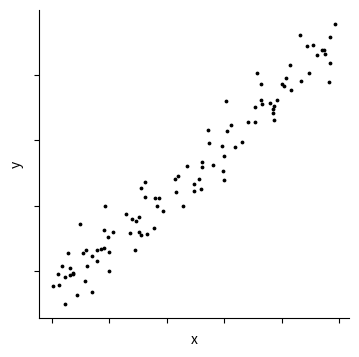
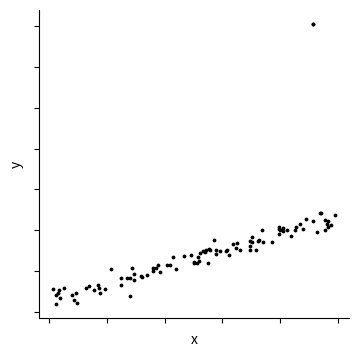
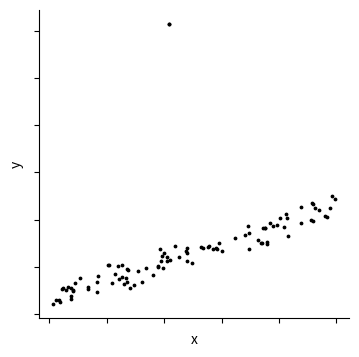
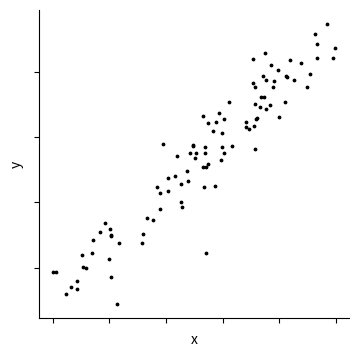
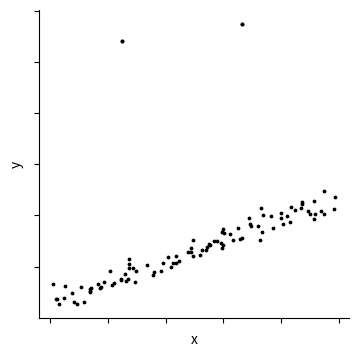
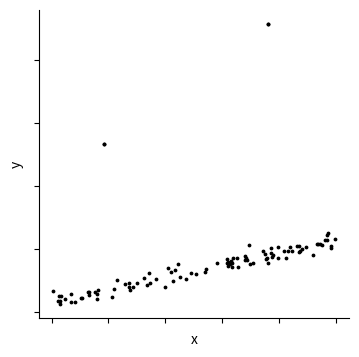
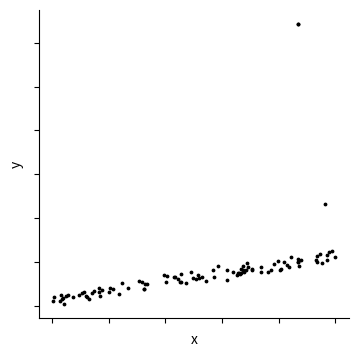
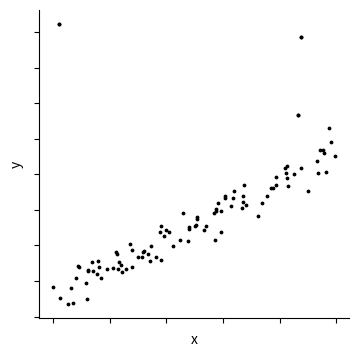
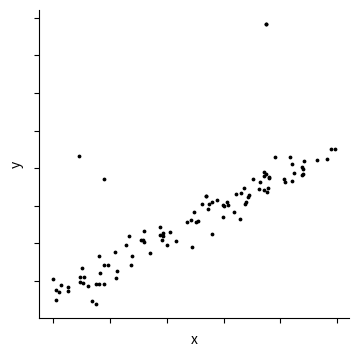
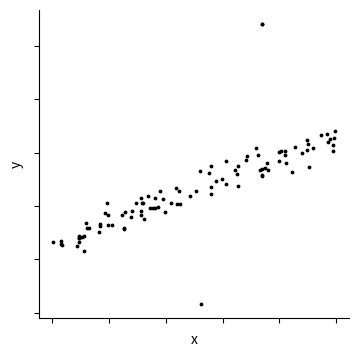
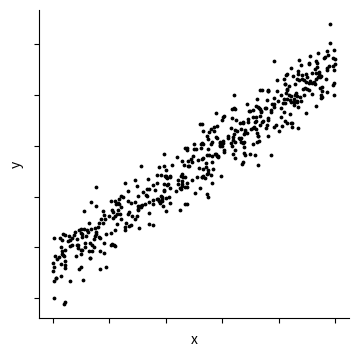
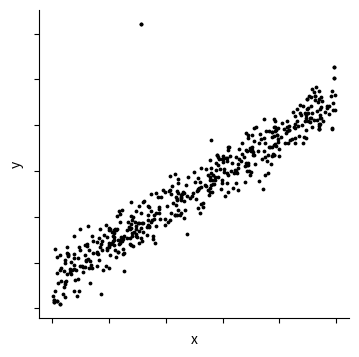
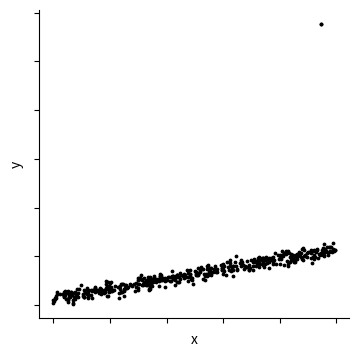
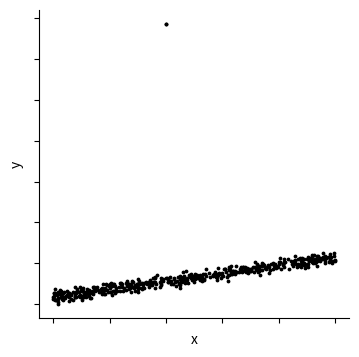
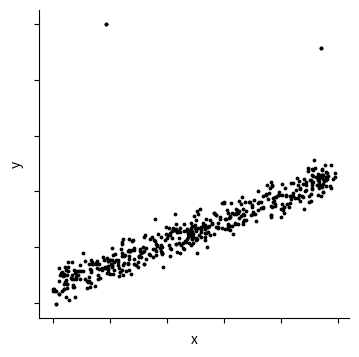
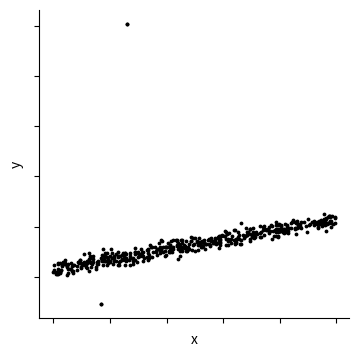

Reproduce these figures in Python, in order.
import numpy as np
import matplotlib.pyplot as plt
from scipy import stats
import os

# Create a folder on the desktop to save plots
folder_path = os.path.join(os.path.expanduser("~"), "Desktop", "gist_outliers_zscore_jitter1")
os.makedirs(folder_path, exist_ok=True)

np.random.seed(42)

# Numbers of points to iterate over
num_points_list = [100, 500, 1000]
num_outliers = [0, 1, 2, 3]  # Include scenario with 0 outliers
sd_away = [2, 3, 4]

for num_points in num_points_list:
    for num_out in num_outliers:
        if num_out == 0:
            # Generate data
            x = np.random.rand(num_points) * 10
            y = 2 * x + 1 + np.random.normal(loc=2, scale=1.5, size=num_points)  # Normal distribution
            
            # Recalculate z-score for each data point
            z_scores = np.abs(stats.zscore(y))
            
            # Plot the data
            plt.figure(figsize=(4, 4), dpi=300)
            plt.scatter(x, y, s=3, color='k', marker='o')
            plt.xlabel('x')
            plt.ylabel('y')  
            plt.gca().set_xticklabels([])
            plt.gca().set_yticklabels([])
            plt.gca().spines['top'].set_visible(False)
            plt.gca().spines['right'].set_visible(False)
            
            # Save plot as PNG
            filename = f"plot_{num_points}_{num_out}.png"
            filepath = os.path.join(folder_path, filename)
            plt.savefig(filepath)
            
            plt.close()
        else:
            for sd in sd_away:
                # Generate data
                x = np.random.rand(num_points) * 10
                y = 2 * x + 1 + np.random.normal(loc=2, scale=1.5, size=num_points)  # Normal distribution
                
                # Add outliers
                for _ in range(num_out):
                    outlier_index = np.random.randint(0, num_points)
                    outlier = np.random.normal(loc=2, scale=1.5, size=1) * sd * np.std(y)
                    y[outlier_index] += outlier[0]  # Extract a single element from the outlier array
                
                # Recalculate z-score for each data point
                z_scores = np.abs(stats.zscore(y))
                
                # Plot the data
                plt.figure(figsize=(4, 4), dpi=300)
                plt.scatter(x, y, s=3, color='k', marker='o')
                plt.xlabel('x')
                plt.ylabel('y')  
                plt.gca().set_xticklabels([])
                plt.gca().set_yticklabels([])
                plt.gca().spines['top'].set_visible(False)
                plt.gca().spines['right'].set_visible(False)
                
                # If there are outliers, mark them in red
                if num_out > 0:
                    outliers = np.where(z_scores > sd)[0]
                    plt.scatter(x[outliers], y[outliers], s=3, color='k', marker='o')
                
                # Save plot as PNG
                filename = f"plot_{num_points}_outliers_{num_out}_sd_{sd}.png"
                filepath = os.path.join(folder_path, filename)
                plt.savefig(filepath)
                
                plt.close()
            
print("Plots saved in:", folder_path)
